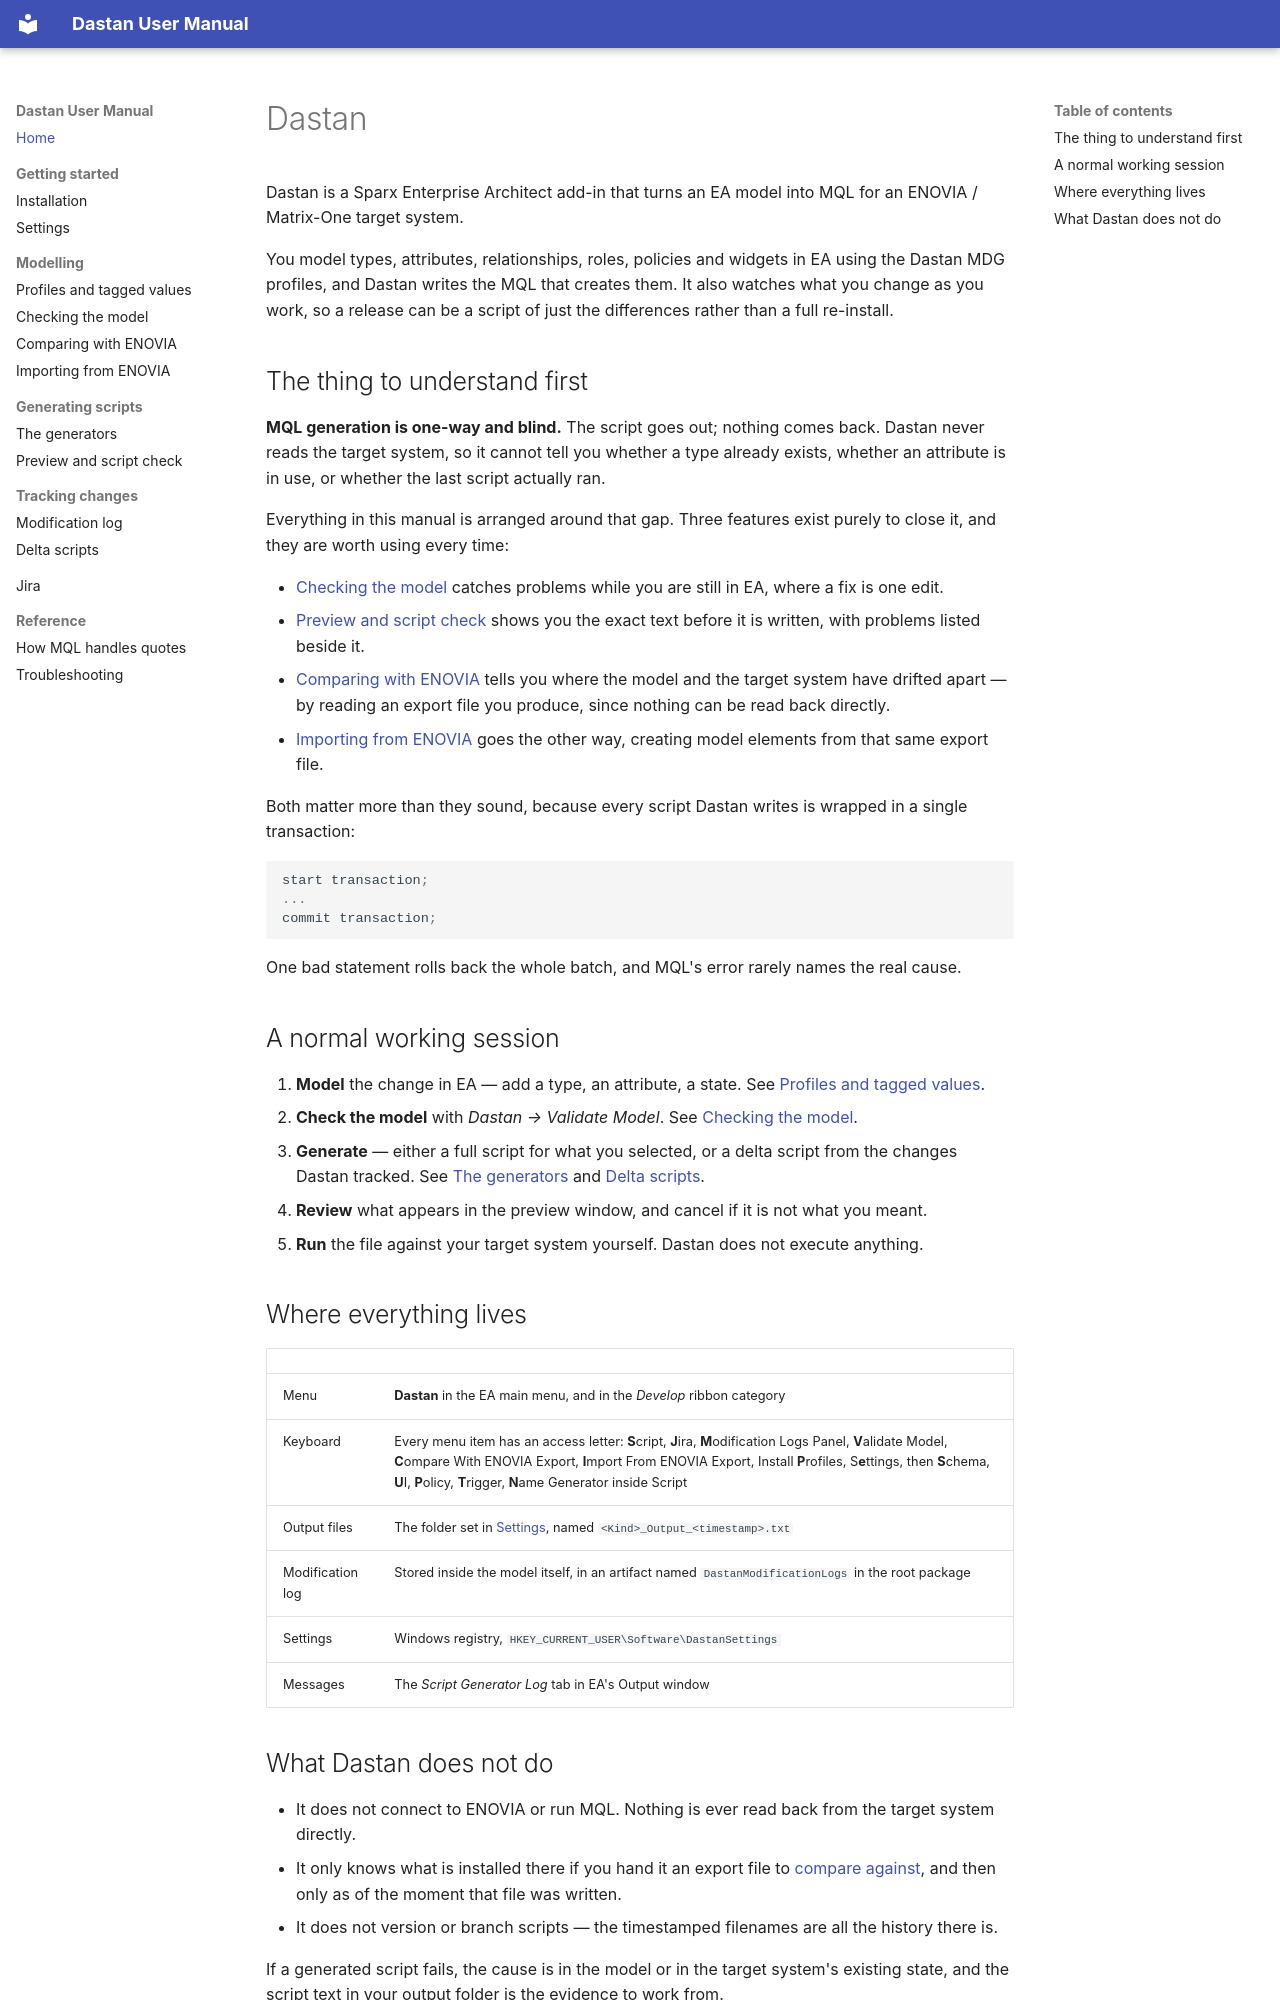

repository: xoviaz/Dastan · page: index.html · generator: mkdocs

# Dastan

Dastan is a Sparx Enterprise Architect add-in that turns an EA model into MQL for an
ENOVIA / Matrix-One target system.

You model types, attributes, relationships, roles, policies and widgets in EA using the
Dastan MDG profiles, and Dastan writes the MQL that creates them. It also watches what you
change as you work, so a release can be a script of just the differences rather than a
full re-install.

## The thing to understand first

**MQL generation is one-way and blind.** The script goes out; nothing comes back. Dastan
never reads the target system, so it cannot tell you whether a type already exists, whether
an attribute is in use, or whether the last script actually ran.

Everything in this manual is arranged around that gap. Three features exist purely to
close it, and they are worth using every time:

- [Checking the model](validate.md) catches problems while you are still in EA, where a
  fix is one edit.
- [Preview and script check](preview.md) shows you the exact text before it is written, with
  problems listed beside it.
- [Comparing with ENOVIA](compare.md) tells you where the model and the target system have
  drifted apart — by reading an export file you produce, since nothing can be read back
  directly.
- [Importing from ENOVIA](importing.md) goes the other way, creating model elements from
  that same export file.

Both matter more than they sound, because every script Dastan writes is wrapped in a single
transaction:

```mql
start transaction;
...
commit transaction;
```

One bad statement rolls back the whole batch, and MQL's error rarely names the real cause.

## A normal working session

1. **Model** the change in EA — add a type, an attribute, a state. See
   [Profiles and tagged values](modelling.md).
2. **Check the model** with *Dastan → Validate Model*. See [Checking the model](validate.md).
3. **Generate** — either a full script for what you selected, or a delta script from the
   changes Dastan tracked. See [The generators](generating.md) and
   [Delta scripts](delta-scripts.md).
4. **Review** what appears in the preview window, and cancel if it is not what you meant.
5. **Run** the file against your target system yourself. Dastan does not execute anything.

## Where everything lives

| | |
|---|---|
| Menu | **Dastan** in the EA main menu, and in the *Develop* ribbon category |
| Keyboard | Every menu item has an access letter: **S**cript, **J**ira, **M**odification Logs Panel, **V**alidate Model, **C**ompare With ENOVIA Export, **I**mport From ENOVIA Export, Install **P**rofiles, S**e**ttings, then **S**chema, **U**I, **P**olicy, **T**rigger, **N**ame Generator inside Script |
| Output files | The folder set in [Settings](settings.md), named `<Kind>_Output_<timestamp>.txt` |
| Modification log | Stored inside the model itself, in an artifact named `DastanModificationLogs` in the root package |
| Settings | Windows registry, `HKEY_CURRENT_USER\Software\DastanSettings` |
| Messages | The *Script Generator Log* tab in EA's Output window |
